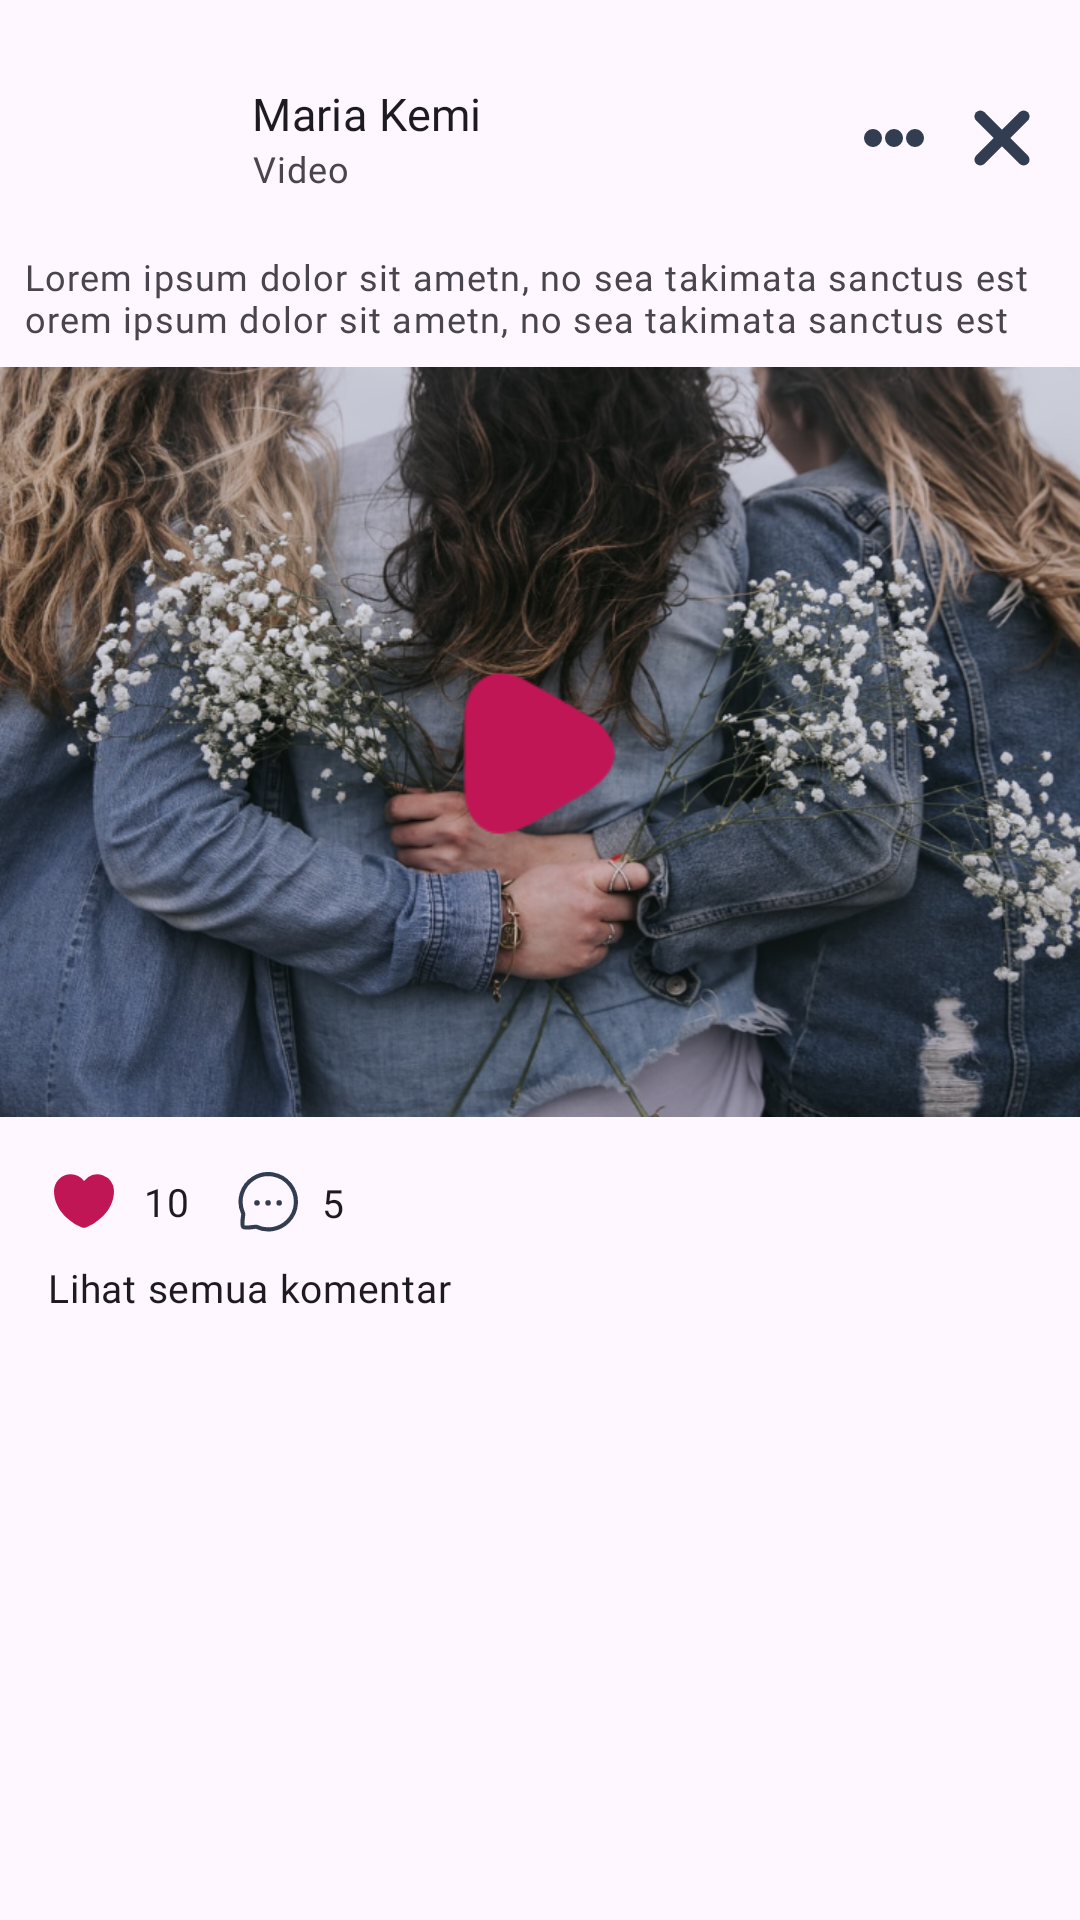

The Android layout XML behind this screen, and the referenced resources:
<!-- AndroidManifest.xml: application theme Theme.Poly -->
<!-- res/layout/layout_home_video.xml -->
<?xml version="1.0" encoding="utf-8"?>
<LinearLayout xmlns:android="http://schemas.android.com/apk/res/android"
    android:orientation="vertical"
    xmlns:app="http://schemas.android.com/apk/res-auto"
    android:layout_width="match_parent"
    android:layout_height="match_parent">

    <androidx.constraintlayout.widget.ConstraintLayout
        android:layout_width="match_parent"
        android:layout_height="wrap_content">

        <ImageView
            android:id="@+id/img_user_profile"
            android:layout_width="60dp"
            android:layout_height="60dp"
            android:layout_margin="@dimen/dimens_medium"
            android:contentDescription="@string/user_profile"
            android:src="@drawable/user"
            app:layout_constraintStart_toStartOf="parent"
            app:layout_constraintTop_toTopOf="parent" />

        <LinearLayout
            android:layout_width="0dp"
            android:layout_height="wrap_content"
            android:layout_marginStart="@dimen/dimens_small"
            android:layout_marginEnd="@dimen/dimens_small"
            android:orientation="vertical"
            app:layout_constraintBottom_toBottomOf="@+id/img_user_profile"
            app:layout_constraintEnd_toStartOf="@+id/img_more"
            app:layout_constraintStart_toEndOf="@+id/img_user_profile"
            app:layout_constraintTop_toTopOf="@+id/img_user_profile">

            <TextView
                android:maxLines="1"
                android:ellipsize="end"
                style="@style/TextAppearance.MdcTypographyStyles.Subtitle1"
                android:layout_width="match_parent"
                android:layout_height="wrap_content"
                android:text="Maria Kemi" />

            <TextView
                android:maxLines="1"
                android:ellipsize="end"
                style="@style/TextAppearance.MdcTypographyStyles.Caption"
                android:layout_width="wrap_content"
                android:gravity="center_vertical"
                android:layout_height="wrap_content"
                android:drawablePadding="@dimen/dimens_small"
                android:text="Video"/>

        </LinearLayout>

        <ImageView
            android:id="@+id/img_more"
            android:layout_width="20dp"
            android:layout_height="20dp"
            android:layout_margin="@dimen/dimens_medium"
            android:contentDescription="@string/user_profile"
            android:src="@drawable/ic_more"
            app:layout_constraintBottom_toBottomOf="@+id/img_user_profile"
            app:layout_constraintEnd_toStartOf="@+id/img_cancel"
            app:layout_constraintTop_toTopOf="@+id/img_user_profile" />

        <ImageView
            android:id="@+id/img_cancel"
            android:layout_width="20dp"
            android:layout_height="20dp"
            android:layout_margin="@dimen/dimens_medium"
            android:contentDescription="@string/user_profile"
            android:src="@drawable/ic_cancel"
            app:layout_constraintBottom_toBottomOf="@+id/img_user_profile"
            app:layout_constraintEnd_toEndOf="parent"
            app:layout_constraintTop_toTopOf="@+id/img_user_profile" />

        <TextView
            android:id="@+id/tv_caption"
            style="@style/TextAppearance.MdcTypographyStyles.Caption"
            android:layout_width="match_parent"
            android:layout_margin="@dimen/dimens_small"
            android:gravity="start"
            android:layout_height="wrap_content"
            app:layout_constraintEnd_toEndOf="parent"
            app:layout_constraintStart_toStartOf="parent"
            app:layout_constraintTop_toBottomOf="@+id/img_user_profile"
            android:drawablePadding="@dimen/dimens_small"
            android:text="Lorem ipsum dolor sit ametn, no sea takimata sanctus est orem ipsum dolor sit ametn, no sea takimata sanctus est"/>

        <FrameLayout
            android:id="@+id/img_feed"
            android:layout_width="match_parent"
            android:layout_height="wrap_content"
            app:layout_constraintEnd_toEndOf="parent"
            app:layout_constraintStart_toStartOf="parent"
            app:layout_constraintTop_toBottomOf="@+id/tv_caption">

            <ImageView
                android:layout_width="match_parent"
                android:layout_height="250dp"
                android:layout_marginTop="@dimen/dimens_small"
                android:contentDescription="@string/user_profile"
                android:scaleType="fitXY"
                android:src="@drawable/dummy_video" />

            <ImageView
                android:layout_width="75dp"
                android:layout_height="75dp"
                android:layout_gravity="center"
                android:layout_marginTop="@dimen/dimens_small"
                android:contentDescription="@string/user_profile"
                android:src="@drawable/ic_play_video" />

        </FrameLayout>

        <ImageView
            android:id="@+id/imageView2"
            android:layout_width="24dp"
            android:layout_height="24dp"
            android:layout_marginTop="@dimen/dimens_medium"
            android:src="@drawable/ic_love_fill"
            app:layout_constraintStart_toStartOf="@+id/img_user_profile"
            app:layout_constraintTop_toBottomOf="@+id/img_feed" />


        <TextView
            android:id="@+id/textView2"
            style="@style/TextAppearance.MdcTypographyStyles.Body2"
            android:layout_width="wrap_content"
            android:layout_height="wrap_content"
            android:layout_marginStart="@dimen/dimens_small"
            android:ellipsize="end"
            android:maxLines="1"
            android:text="10"
            app:layout_constraintBottom_toBottomOf="@+id/imageView2"
            app:layout_constraintStart_toEndOf="@+id/imageView2"
            app:layout_constraintTop_toTopOf="@+id/imageView2" />

        <ImageView
            android:id="@+id/imageview4"
            android:layout_width="20dp"
            android:layout_height="20dp"
            android:layout_marginStart="@dimen/dimens_medium"
            android:src="@drawable/ic_comment"
            app:layout_constraintBottom_toBottomOf="@+id/textView2"
            app:layout_constraintStart_toEndOf="@+id/textView2"
            app:layout_constraintTop_toTopOf="@+id/textView2" />

        <TextView
            style="@style/TextAppearance.MdcTypographyStyles.Body2"
            android:layout_width="wrap_content"
            android:layout_height="wrap_content"
            android:layout_marginStart="@dimen/dimens_small"
            android:ellipsize="end"
            android:maxLines="1"
            android:text="5"
            app:layout_constraintBottom_toBottomOf="@+id/imageview4"
            app:layout_constraintStart_toEndOf="@+id/imageview4"
            app:layout_constraintTop_toTopOf="@+id/imageview4" />

        <TextView
            style="@style/TextAppearance.MdcTypographyStyles.Body2"
            android:layout_width="0dp"
            android:layout_height="wrap_content"
            android:ellipsize="end"
            android:maxLines="1"
            android:text="Lihat semua komentar"
            android:layout_marginTop="@dimen/dimens_small"
            app:layout_constraintStart_toStartOf="@+id/imageView2"
            app:layout_constraintTop_toBottomOf="@+id/imageView2" />

    </androidx.constraintlayout.widget.ConstraintLayout>

</LinearLayout>
<!-- resources referenced by this layout -->
<resources>
  <dimen name="dimens_medium">16dp</dimen>
  <dimen name="dimens_small">8dp</dimen>
  <!-- drawable ic_cancel (drawable) -->
  <vector xmlns:android="http://schemas.android.com/apk/res/android"
      android:width="14.099dp"
      android:height="14.099dp"
      android:viewportWidth="14.099"
      android:viewportHeight="14.099">
    <path
        android:pathData="M0.979,0.979L0.979,0.979A1.385,1.385 134.997,0 1,2.937 0.979L13.119,11.161A1.385,1.385 134.997,0 1,13.119 13.119L13.119,13.119A1.385,1.385 134.997,0 1,11.161 13.119L0.979,2.937A1.385,1.385 134.997,0 1,0.979 0.979z"
        android:fillColor="#333d51"/>
    <path
        android:pathData="M13.12,0.979L13.12,0.979A1.385,1.385 134.997,0 1,13.12 2.937L2.938,13.119A1.385,1.385 134.997,0 1,0.98 13.119L0.98,13.119A1.385,1.385 134.997,0 1,0.98 11.161L11.162,0.979A1.385,1.385 134.997,0 1,13.12 0.979z"
        android:fillColor="#333d51"/>
  </vector>
  <!-- drawable ic_love_fill (drawable) -->
  <vector xmlns:android="http://schemas.android.com/apk/res/android"
      android:width="24dp"
      android:height="24dp"
      android:viewportWidth="24"
      android:viewportHeight="24">
    <path
        android:pathData="M11.38,20.81C8.48,19.82 2,15.69 2,8.69A5.574,5.574 0,0 1,7.56 3.1,5.515 5.515,0 0,1 12,5.34 5.547,5.547 0,0 1,22 8.69c0,7 -6.48,11.13 -9.38,12.12A2.181,2.181 0,0 1,11.38 20.81Z"
        android:fillColor="#c11655"/>
    <path
        android:pathData="M24,0V24H0V0Z"
        android:strokeAlpha="0"
        android:fillColor="#c11655"
        android:fillAlpha="0"/>
  </vector>
  <!-- drawable ic_more (drawable) -->
  <vector xmlns:android="http://schemas.android.com/apk/res/android"
      android:width="20dp"
      android:height="6dp"
      android:viewportWidth="20"
      android:viewportHeight="6">
    <path
        android:pathData="M3,3m-3,0a3,3 0,1 1,6 0a3,3 0,1 1,-6 0"
        android:fillColor="#333d51"/>
    <path
        android:pathData="M10,3m-3,0a3,3 0,1 1,6 0a3,3 0,1 1,-6 0"
        android:fillColor="#333d51"/>
    <path
        android:pathData="M17,3m-3,0a3,3 0,1 1,6 0a3,3 0,1 1,-6 0"
        android:fillColor="#333d51"/>
  </vector>
  <string name="user_profile">User Profile</string>
  <style name="TextAppearance.MdcTypographyStyles.Body2" parent="TextAppearance.MaterialComponents.Body2">
          <item name="fontFamily">@font/poppins_light</item>
          <item name="android:fontFamily">@font/poppins_light</item>
          <item name="android:textSize">13sp</item>
      </style>
  <style name="TextAppearance.MdcTypographyStyles.Caption" parent="TextAppearance.MaterialComponents.Caption">
          <item name="fontFamily">@font/poppins_light</item>
          <item name="android:fontFamily">@font/poppins_light</item>
          <item name="android:textSize">12sp</item>
      </style>
  <style name="TextAppearance.MdcTypographyStyles.Subtitle1" parent="TextAppearance.MaterialComponents.Subtitle1">
          <item name="fontFamily">@font/poppins</item>
          <item name="android:fontFamily">@font/poppins</item>
          <item name="android:textSize">15sp</item>
      </style>
  <style name="Theme.Poly" parent="Theme.Material3.DayNight.NoActionBar">
          <item name="colorPrimary">@color/colorPrimary</item>
          <item name="colorPrimaryVariant">@color/colorPrimaryVariant</item>
          <item name="colorOnPrimary">@color/white</item>
          <item name="colorSecondary">@color/colorSecondary</item>
          <item name="colorSecondaryVariant">@color/colorSecondaryVariant</item>
          <item name="colorOnSecondary">@color/black</item>
          <item name="android:statusBarColor">?attr/colorPrimary</item>
      </style>
  <color name="colorPrimary">#333D51</color>
  <color name="colorPrimaryVariant">#5FC1CE</color>
  <color name="white">#FFFFFFFF</color>
  <color name="colorSecondary">#BC338D</color>
  <color name="colorSecondaryVariant">#D3AC2B</color>
  <color name="black">#FF000000</color>
</resources>
